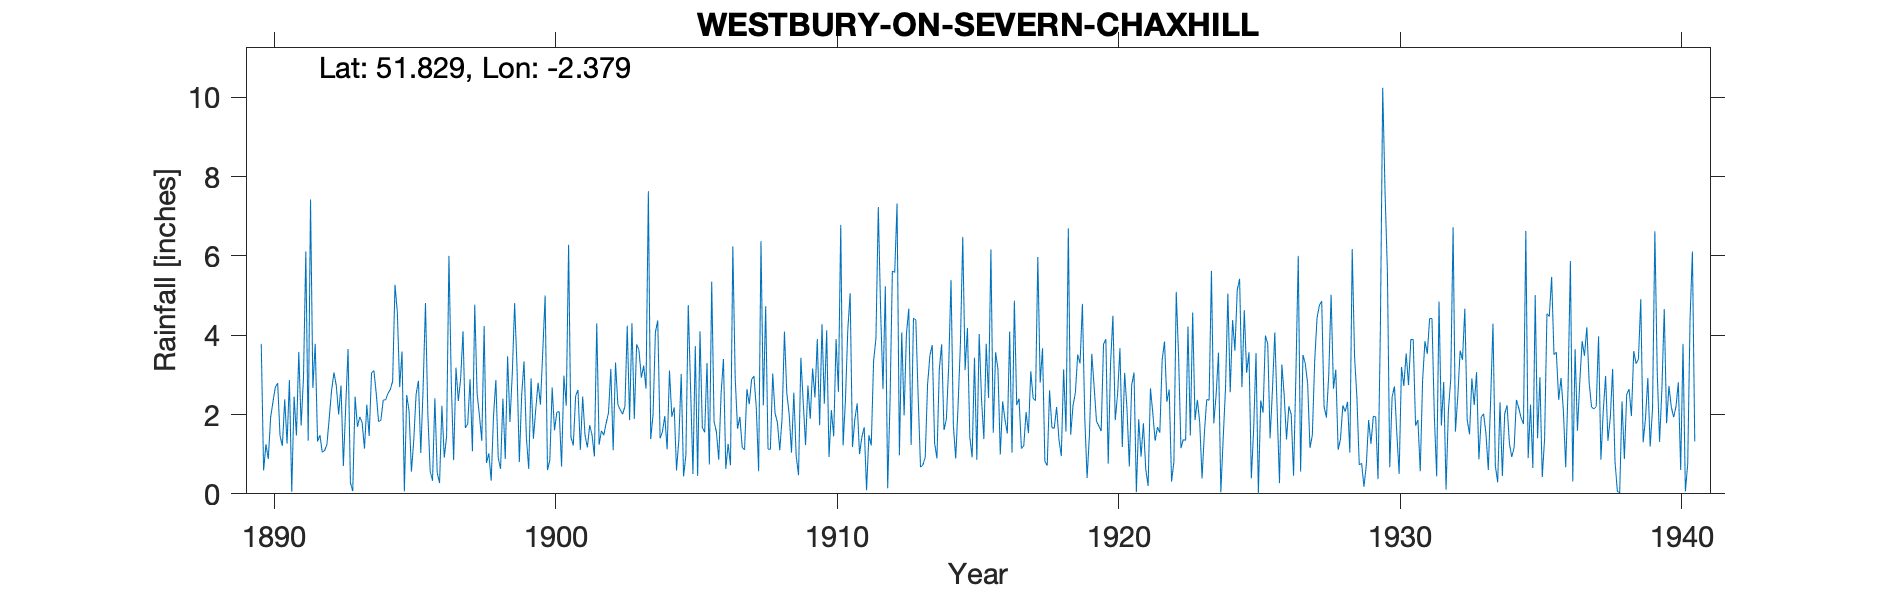

Data behind this chart, as committed beside it:
WESTBURY-ON-SEVERN-CHAXHILL, , , , , , , , , , , , , , , , , , , , , , , 
Grid ref, SO740145, Long, -2.379, Lat, 51.83, Elevation, 120, ft, , , , , , , , , , , , , , , 
Station no, 2133, , , , , , , , , , , , , , , , , , , , , , 
, 1890, 1891, 1892, 1893, 1894, 1895, 1896, 1897, 1898, 1899, 1900, 1901, 1902, 1903, 1904, 1905, 1906, 1907, 1908, 1909, 1910, 1911, 1912
January, 3.78, 2.87, 1.32, 2.2, 3.11, 3.59, 0.57, 2.34, 0.78, 4.81, 3.6, 1.43, 1.24, 4.24, 4.07, 0.44, 5.35, 1.94, 1.13, 0.96, 2.27, 1.18, 4.61
February, 0.59, 0.05, 1.48, 3.65, 2.54, 0.06, 0.33, 2.91, 1.02, 3.21, 5, 1.22, 1.59, 1.86, 4.37, 0.98, 1.82, 1.17, 1.12, 0.47, 4.12, 1.88, 2.64
March, 1.25, 2.45, 1.05, 0.28, 1.82, 2.49, 2.41, 4.1, 0.33, 0.8, 0.6, 2.47, 1.48, 4.3, 1.4, 4.76, 1.56, 1.11, 3.03, 3.43, 0.93, 2.28, 5.23
April, 0.88, 1.47, 1.09, 0.07, 1.86, 2.09, 0.53, 1.66, 1.96, 2.49, 0.85, 2.62, 1.78, 1.89, 1.57, 2.65, 0.86, 2.64, 2.03, 2.31, 2.11, 1, 0.14
May, 1.93, 3.58, 1.25, 2.45, 2.37, 0.56, 0.27, 1.76, 2.87, 3.34, 2.68, 1.11, 2.04, 3.77, 1.96, 0.5, 2.53, 2.26, 1.8, 1.23, 1.45, 1.43, 2.31
June, 2.32, 1.72, 1.92, 1.69, 2.37, 1.35, 2.22, 2.89, 0.91, 1.42, 1.6, 2.45, 3.15, 3.62, 1.12, 3.72, 3.4, 2.88, 1.1, 2.73, 3.9, 1.68, 5.62
July, 2.69, 2.93, 2.62, 1.94, 2.53, 2.51, 0.91, 1.07, 0.63, 0.63, 2.06, 1.48, 1.1, 2.93, 3.11, 0.45, 0.63, 2.97, 1.91, 1.89, 2.57, 0.09, 5.58
August, 2.79, 6.11, 3.06, 1.8, 2.63, 2.85, 1.45, 4.77, 2.4, 2.91, 2.07, 1.17, 3.31, 3.23, 1.94, 4.1, 1.26, 2.17, 4.09, 3.16, 6.78, 1.48, 7.32
September, 1.46, 1.34, 2.72, 1.14, 2.84, 1.03, 6, 2.53, 0.88, 1.39, 0.69, 1.73, 2.25, 2.65, 2.18, 1.67, 0.72, 0.57, 2.54, 2.43, 1.22, 1.22, 0.97
October, 1.21, 7.42, 2, 2.25, 5.27, 2.68, 2.8, 1.97, 3.47, 2.13, 2.98, 1.48, 2.12, 7.63, 0.59, 1.55, 6.24, 6.37, 2.02, 3.9, 2.37, 3.35, 4.07
November, 2.38, 2.67, 2.73, 1.46, 4.58, 4.81, 0.85, 1.34, 1.81, 2.8, 2.22, 0.94, 2.01, 1.38, 1.38, 3.3, 2.94, 2.23, 1.04, 1.73, 4.13, 3.92, 1.98
December, 1.27, 3.78, 0.7, 3.05, 2.69, 2.02, 3.18, 4.23, 3.03, 2.25, 6.28, 4.3, 2.2, 2, 3.02, 0.74, 1.64, 4.73, 2.55, 4.28, 5.06, 7.23, 4.04
Total, 22.55, 36.39, 21.94, 21.98, 34.61, 26.04, 21.52, 31.57, 20.09, 28.18, 30.63, 22.4, 24.27, 39.5, 26.71, 24.86, 28.95, 31.04, 24.36, 28.52, 36.91, 26.74, 44.51
1923 Jan IDR, , , , , , , , , , , , , , , , , , , , , , , 
Note: At some point (undefined) in the l…, , , , , , , , , , , , , , , , , , , , , , , 
